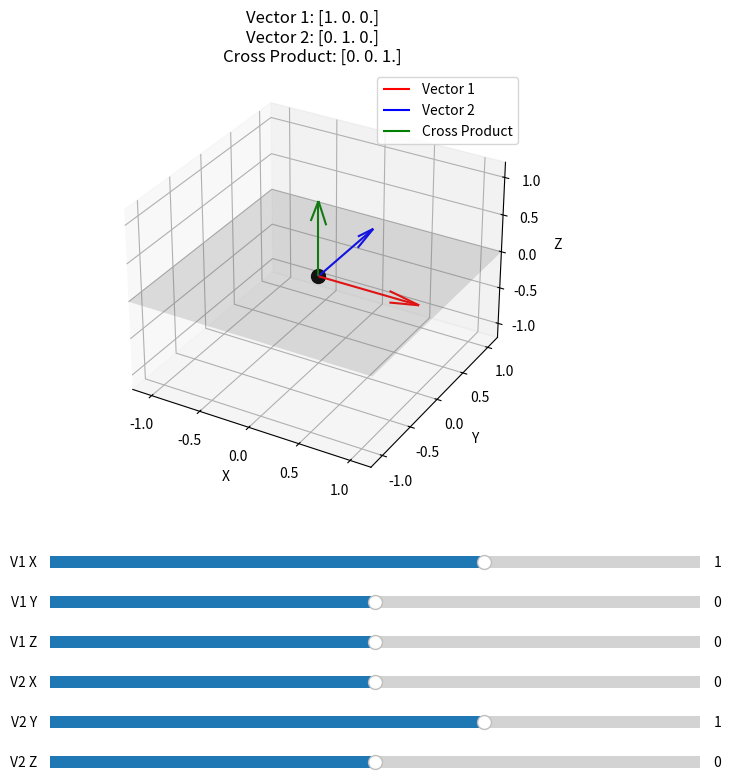

Python code for this plot:
import numpy as np
import matplotlib.pyplot as plt
from matplotlib.widgets import Slider
from mpl_toolkits.mplot3d import Axes3D

def plot_cross_product(v1, v2):
    # Calculate cross product
    cross = np.cross(v1, v2)
    
    # Create figure and 3D axis
    fig = plt.figure(figsize=(10, 8))
    ax = fig.add_subplot(111, projection='3d')
    
    # Plot origin
    ax.scatter([0], [0], [0], color='k', s=100)
    
    # Plot the two input vectors
    ax.quiver(0, 0, 0, v1[0], v1[1], v1[2], color='r', label='Vector 1')
    ax.quiver(0, 0, 0, v2[0], v2[1], v2[2], color='b', label='Vector 2')
    
    # Plot the cross product
    ax.quiver(0, 0, 0, cross[0], cross[1], cross[2], color='g', label='Cross Product')
    
    # Plot the plane spanned by v1 and v2
    # Create a meshgrid in the plane
    max_val = max(np.max(np.abs(v1)), np.max(np.abs(v2))) * 1.2
    xx, yy = np.meshgrid(np.linspace(-max_val, max_val, 10), 
                         np.linspace(-max_val, max_val, 10))
    
    # Find a normal vector to the plane (normalized cross product)
    if not np.allclose(cross, np.zeros(3)):  # Check if cross product is not zero
        normal = cross / np.linalg.norm(cross)
        
        # Equation of the plane: ax + by + cz + d = 0
        # where [a, b, c] is the normal vector and d is the distance from origin
        # Since the plane passes through origin, d = 0
        # Therefore z = -(ax + by) / c
        
        if abs(normal[2]) > 1e-6:  # Avoid division by zero
            z = -(normal[0] * xx + normal[1] * yy) / normal[2]
            # Only show part of the plane within reasonable bounds
            mask = (z > -max_val) & (z < max_val)
            xx_masked = np.where(mask, xx, np.nan)
            yy_masked = np.where(mask, yy, np.nan)
            z_masked = np.where(mask, z, np.nan)
            ax.plot_surface(xx_masked, yy_masked, z_masked, alpha=0.2, color='gray')
    
    # Set labels and limits
    ax.set_xlabel('X')
    ax.set_ylabel('Y')
    ax.set_zlabel('Z')
    ax.set_xlim([-max_val, max_val])
    ax.set_ylim([-max_val, max_val])
    ax.set_zlim([-max_val, max_val])
    
    # Add legend
    ax.legend()
    
    # Add title with vector values and cross product result
    title = f"Vector 1: {v1}\nVector 2: {v2}\nCross Product: {cross}"
    plt.title(title)
    
    return fig, ax

def interactive_cross_product():
    # Initial vectors
    v1_init = np.array([1.0, 0.0, 0.0])
    v2_init = np.array([0.0, 1.0, 0.0])
    
    # Create figure
    fig, ax = plot_cross_product(v1_init, v2_init)
    
    # Add sliders for vector components
    plt.subplots_adjust(bottom=0.35)
    
    # Axes for sliders
    ax_v1x = plt.axes([0.25, 0.25, 0.65, 0.03])
    ax_v1y = plt.axes([0.25, 0.20, 0.65, 0.03])
    ax_v1z = plt.axes([0.25, 0.15, 0.65, 0.03])
    ax_v2x = plt.axes([0.25, 0.10, 0.65, 0.03])
    ax_v2y = plt.axes([0.25, 0.05, 0.65, 0.03])
    ax_v2z = plt.axes([0.25, 0.00, 0.65, 0.03])
    
    # Create sliders
    slider_v1x = Slider(ax_v1x, 'V1 X', -3.0, 3.0, valinit=v1_init[0])
    slider_v1y = Slider(ax_v1y, 'V1 Y', -3.0, 3.0, valinit=v1_init[1])
    slider_v1z = Slider(ax_v1z, 'V1 Z', -3.0, 3.0, valinit=v1_init[2])
    slider_v2x = Slider(ax_v2x, 'V2 X', -3.0, 3.0, valinit=v2_init[0])
    slider_v2y = Slider(ax_v2y, 'V2 Y', -3.0, 3.0, valinit=v2_init[1])
    slider_v2z = Slider(ax_v2z, 'V2 Z', -3.0, 3.0, valinit=v2_init[2])
    
    # Update function
    def update(val):
        # Clear current plot
        ax.clear()
        
        # Get current values from sliders
        v1 = np.array([slider_v1x.val, slider_v1y.val, slider_v1z.val])
        v2 = np.array([slider_v2x.val, slider_v2y.val, slider_v2z.val])
        
        # Calculate cross product
        cross = np.cross(v1, v2)
        
        # Plot vectors
        max_val = max(np.max(np.abs(v1)), np.max(np.abs(v2)), np.max(np.abs(cross))) * 1.2
        if max_val < 0.1:  # Ensure we have some minimum scale
            max_val = 3.0
            
        # Plot origin
        ax.scatter([0], [0], [0], color='k', s=100)
        
        # Plot the two input vectors
        ax.quiver(0, 0, 0, v1[0], v1[1], v1[2], color='r', label='Vector 1')
        ax.quiver(0, 0, 0, v2[0], v2[1], v2[2], color='b', label='Vector 2')
        
        # Plot the cross product
        ax.quiver(0, 0, 0, cross[0], cross[1], cross[2], color='g', label='Cross Product')
        
        # Plot the plane if vectors aren't parallel
        if not np.allclose(cross, np.zeros(3)):
            # Find a normal vector to the plane (normalized cross product)
            normal = cross / np.linalg.norm(cross)
            
            # Create a meshgrid in the plane
            xx, yy = np.meshgrid(np.linspace(-max_val, max_val, 10), 
                               np.linspace(-max_val, max_val, 10))
            
            if abs(normal[2]) > 1e-6:  # Avoid division by zero
                z = -(normal[0] * xx + normal[1] * yy) / normal[2]
                # Only show part of the plane within reasonable bounds
                mask = (z > -max_val) & (z < max_val)
                xx_masked = np.where(mask, xx, np.nan)
                yy_masked = np.where(mask, yy, np.nan)
                z_masked = np.where(mask, z, np.nan)
                ax.plot_surface(xx_masked, yy_masked, z_masked, alpha=0.2, color='gray')
            elif abs(normal[1]) > 1e-6:  # If normal[2] is zero, try using y
                z = np.zeros_like(xx)
                y = -(normal[0] * xx + normal[2] * z) / normal[1]
                mask = (y > -max_val) & (y < max_val)
                xx_masked = np.where(mask, xx, np.nan)
                y_masked = np.where(mask, y, np.nan)
                z_masked = np.where(mask, z, np.nan)
                ax.plot_surface(xx_masked, y_masked, z_masked, alpha=0.2, color='gray')
            elif abs(normal[0]) > 1e-6:  # If normal[1] is also zero, use x
                z = np.zeros_like(yy)
                x = -(normal[1] * yy + normal[2] * z) / normal[0]
                mask = (x > -max_val) & (x < max_val)
                x_masked = np.where(mask, x, np.nan)
                yy_masked = np.where(mask, yy, np.nan)
                z_masked = np.where(mask, z, np.nan)
                ax.plot_surface(x_masked, yy_masked, z_masked, alpha=0.2, color='gray')
        
        # Set labels and limits
        ax.set_xlabel('X')
        ax.set_ylabel('Y')
        ax.set_zlabel('Z')
        ax.set_xlim([-max_val, max_val])
        ax.set_ylim([-max_val, max_val])
        ax.set_zlim([-max_val, max_val])
        
        # Add legend
        ax.legend()
        
        # Add title with vector values and cross product result
        mag_cross = np.linalg.norm(cross)
        mag_v1 = np.linalg.norm(v1)
        mag_v2 = np.linalg.norm(v2)
        
        # Calculate the angle between vectors in degrees
        if mag_v1 > 1e-6 and mag_v2 > 1e-6:
            dot_product = np.dot(v1, v2)
            cos_angle = dot_product / (mag_v1 * mag_v2)
            # Handle floating point errors
            cos_angle = max(min(cos_angle, 1.0), -1.0)
            angle = np.degrees(np.arccos(cos_angle))
        else:
            angle = 0
            
        title = (f"Vector 1: [{v1[0]:.1f}, {v1[1]:.1f}, {v1[2]:.1f}], |V1|={mag_v1:.2f}\n"
                f"Vector 2: [{v2[0]:.1f}, {v2[1]:.1f}, {v2[2]:.1f}], |V2|={mag_v2:.2f}\n"
                f"Cross Product: [{cross[0]:.1f}, {cross[1]:.1f}, {cross[2]:.1f}], |V1×V2|={mag_cross:.2f}\n"
                f"Angle between vectors: {angle:.1f}°")
        ax.set_title(title)
        
        # Redraw
        fig.canvas.draw_idle()
    
    # Register the update function with each slider
    slider_v1x.on_changed(update)
    slider_v1y.on_changed(update)
    slider_v1z.on_changed(update)
    slider_v2x.on_changed(update)
    slider_v2y.on_changed(update)
    slider_v2z.on_changed(update)
    
    plt.show()

# Run the interactive visualization
if __name__ == "__main__":
    interactive_cross_product()